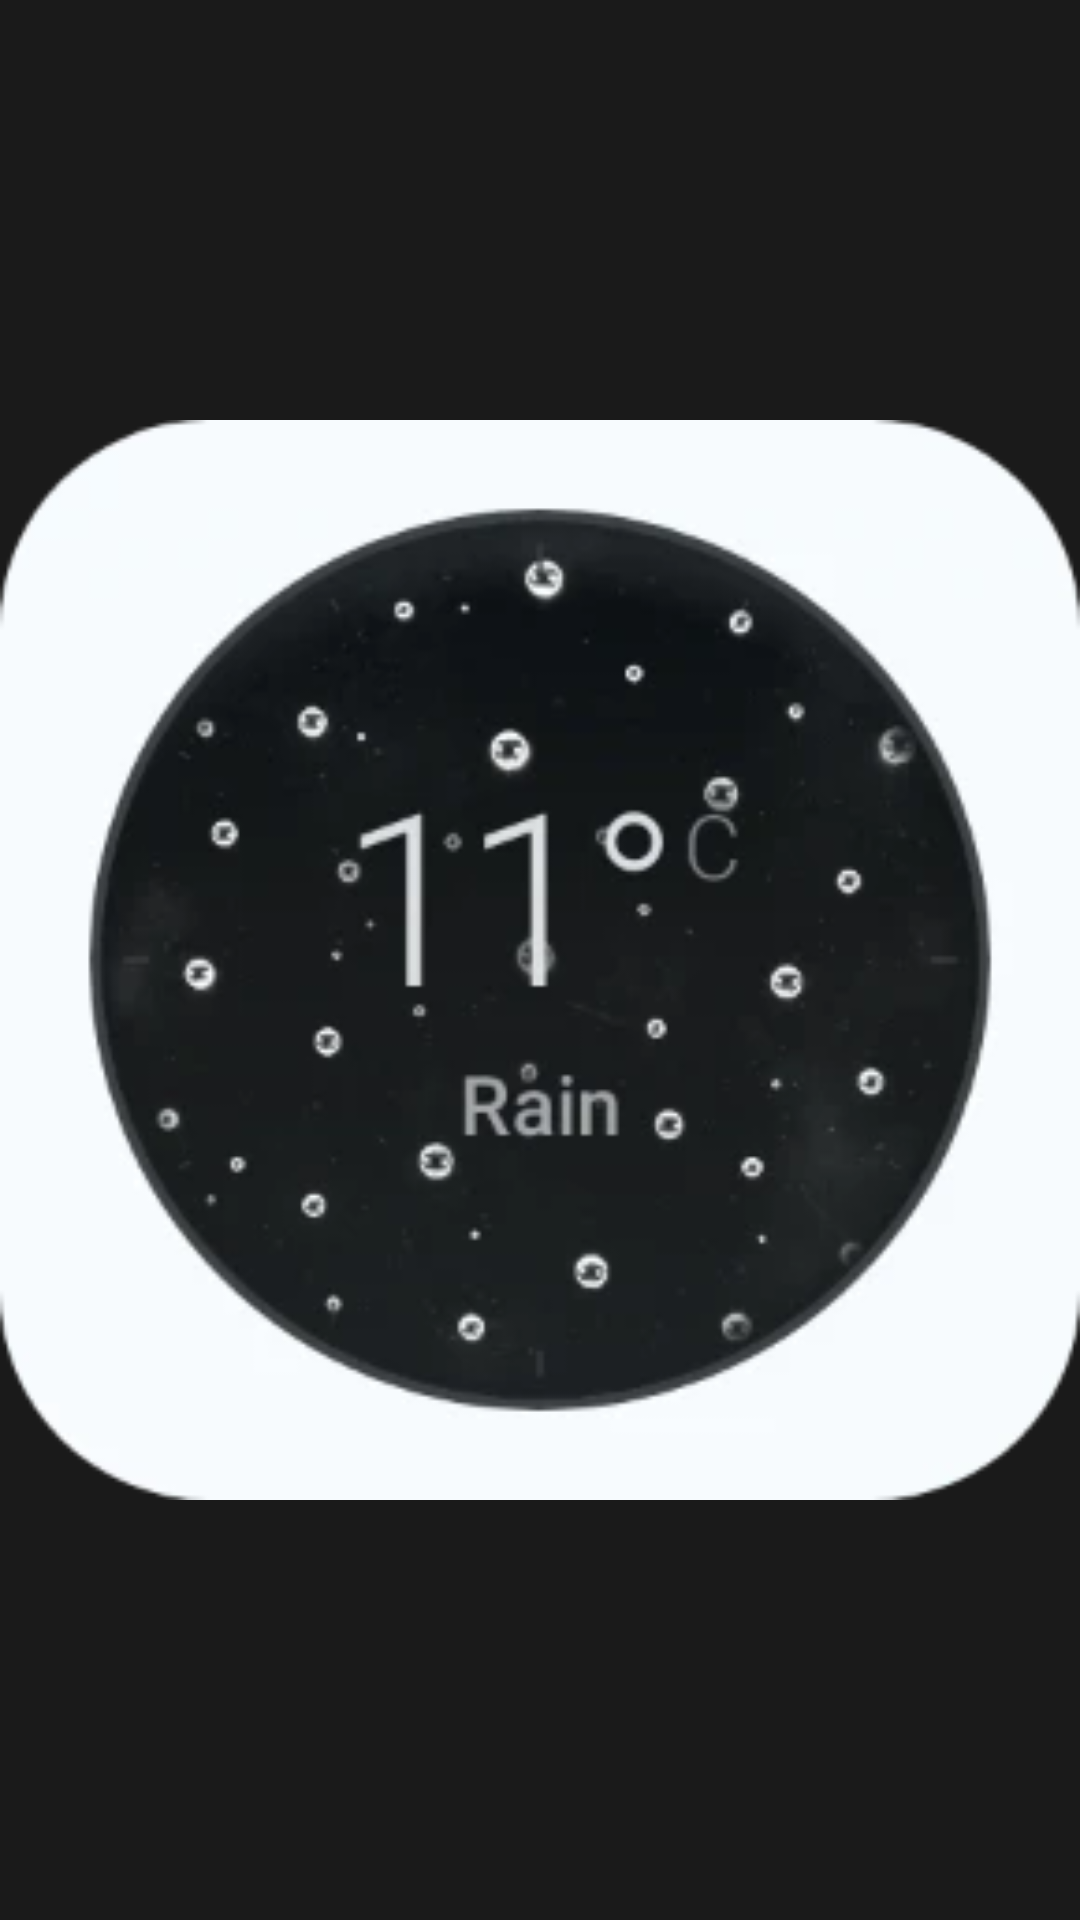

Produce the Android XML layout that renders to this screen, including the resource entries it uses.
<!-- AndroidManifest.xml: application theme Theme.Wetter -->
<!-- res/layout/widget_preview_now.xml -->
<?xml version="1.0" encoding="utf-8"?>
<ImageView xmlns:android="http://schemas.android.com/apk/res/android"
    android:layout_width="match_parent"
    android:layout_height="match_parent"
    android:importantForAccessibility="no"
    android:scaleType="fitCenter"
    android:src="@drawable/widget_preview_now" />
<!-- resources referenced by this layout -->
<resources>
  <!-- drawable widget_preview_now: webp bitmap (drawable-night-nodpi, 7730 bytes) -->
  <style name="Theme.Wetter" parent="android:Theme.Material.NoActionBar">
          <item name="android:windowBackground">@color/window_background</item>
      </style>
  <color name="window_background">#1A1A1A</color>
</resources>
